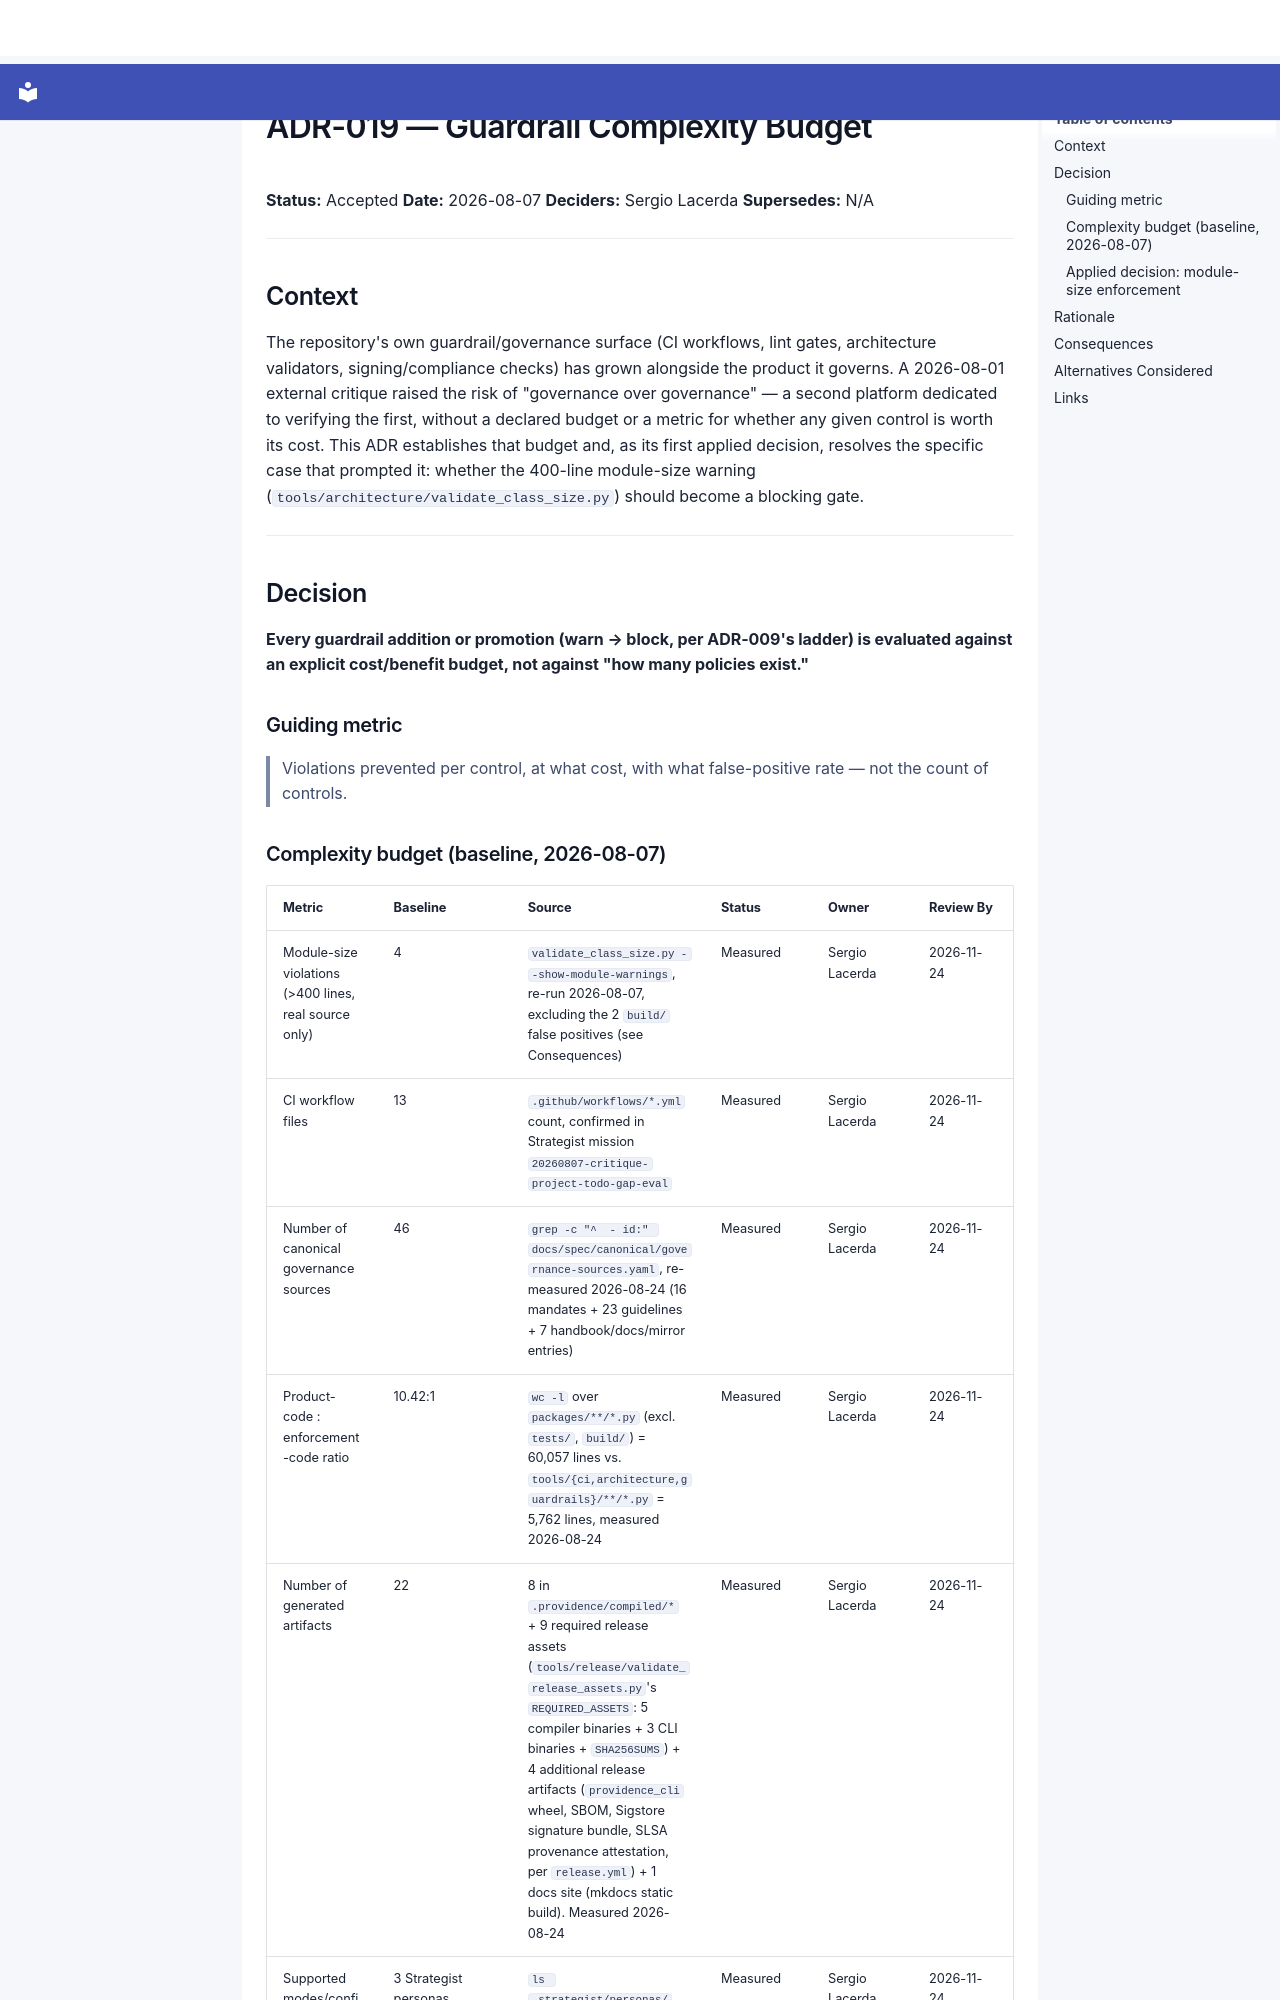

repository: SergioLacerda/providence · page: adr/ADR-019-guardrail-complexity-budget/index.html · generator: mkdocs

# ADR-019 — Guardrail Complexity Budget

**Status:** Accepted
**Date:** 2026-08-07
**Deciders:** Sergio Lacerda
**Supersedes:** N/A

---

## Context

The repository's own guardrail/governance surface (CI workflows, lint gates,
architecture validators, signing/compliance checks) has grown alongside the product
it governs. A 2026-08-01 external critique raised the risk of "governance over
governance" — a second platform dedicated to verifying the first, without a
declared budget or a metric for whether any given control is worth its cost. This
ADR establishes that budget and, as its first applied decision, resolves the
specific case that prompted it: whether the 400-line module-size warning
(`tools/architecture/validate_class_size.py`) should become a blocking gate.

---

## Decision

**Every guardrail addition or promotion (warn → block, per ADR-009's ladder) is
evaluated against an explicit cost/benefit budget, not against "how many policies
exist."**

### Guiding metric

> Violations prevented per control, at what cost, with what false-positive rate —
> not the count of controls.
